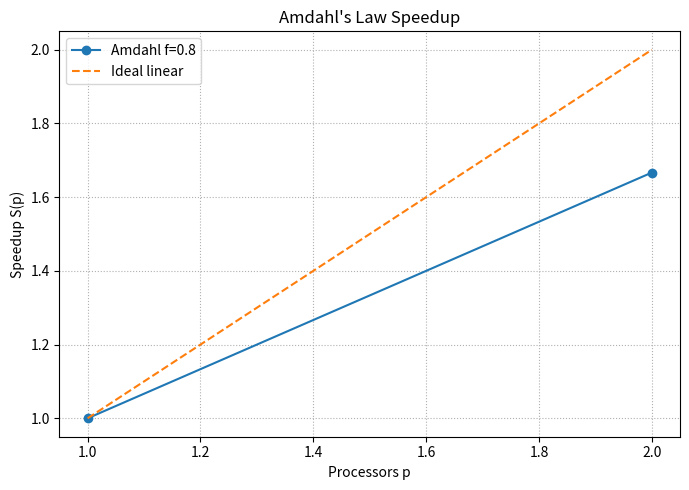

Generate this figure with matplotlib:
#!/usr/bin/env python3
# amdahl_lab.py — Cumple los 4 puntos del laboratorio

import os
import argparse
import numpy as np

# Usar backend "Agg" para poder guardar la imagen sin entorno gráfico
import matplotlib
matplotlib.use("Agg")
import matplotlib.pyplot as plt

def speedup(p: int, f: float) -> float:
    """Amdahl: S(p) = 1 / ((1 - f) + f/p)"""
    return 1.0 / ((1.0 - f) + (f / p))

def main():
    parser = argparse.ArgumentParser(description="Amdahl's Law lab")
    parser.add_argument("--f", type=float, default=0.8,
                        help="Parallel fraction f (default: 0.8)")
    parser.add_argument("--pmax", type=int, default=os.cpu_count() or 1,
                        help="Max processors to plot (default: CPU count)")
    parser.add_argument("--out", default="amdahl_speedup.png",
                        help="Output figure filename (PNG)")
    args = parser.parse_args()

    p_vals = np.arange(1, args.pmax + 1)
    S = np.array([speedup(p, args.f) for p in p_vals])

    # 1) Imprime tabla con eficiencia (S/p)
    print("p\tS(p)\t\tEfficiency S(p)/p")
    for p, s in zip(p_vals, S):
        print(f"{p}\t{s:.6f}\t{s/p:.6f}")

    # 2) Guarda la gráfica del speedup
    plt.figure(figsize=(7,5))
    plt.plot(p_vals, S, marker="o", label=f"Amdahl f={args.f}")
    plt.plot(p_vals, p_vals, "--", label="Ideal linear")
    plt.xlabel("Processors p")
    plt.ylabel("Speedup S(p)")
    plt.title("Amdahl's Law Speedup")
    plt.legend()
    plt.grid(True, linestyle=":")
    plt.tight_layout()
    plt.savefig(args.out, dpi=150)
    print(f"\n[OK] Saved plot to {args.out}")

    # 3) ¿Lineal o no? (chequeo simple de rendimientos decrecientes)
    diffs = np.diff(S)            # incrementos S(p)-S(p-1)
    concave = np.all(np.diff(diffs) < 0)
    max_theoretical = 1.0 / (1.0 - args.f)
    msg = "NOT linear; decreasing marginal returns (concave curve)" if concave else "Nonlinear"
    print(f"\nLinearity: {msg}. Theoretical max speedup = {max_theoretical:.4f}x")


if __name__ == "__main__":
    main()
